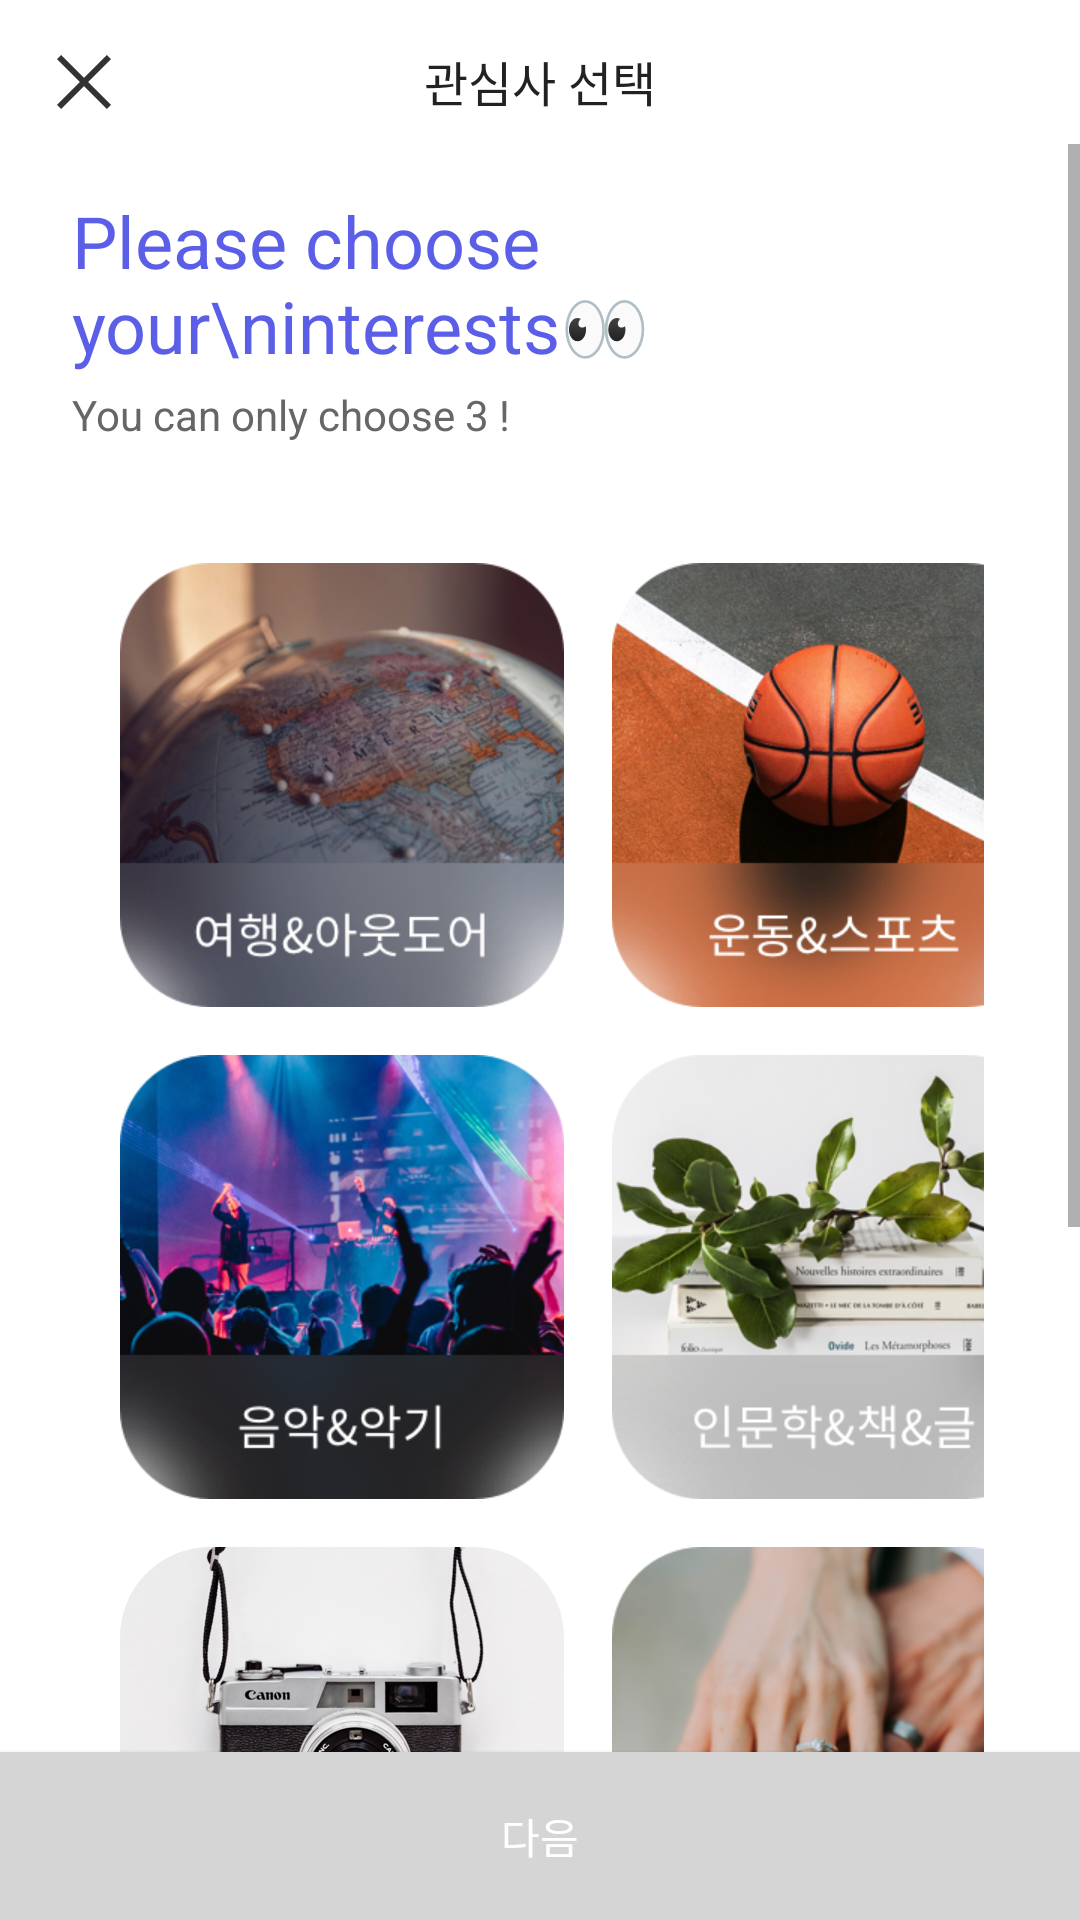

The Android layout XML behind this screen, and the referenced resources:
<!-- AndroidManifest.xml: application theme AppTheme -->
<!-- res/layout/activity_search_interest.xml -->
<?xml version="1.0" encoding="utf-8"?>
<androidx.constraintlayout.widget.ConstraintLayout xmlns:android="http://schemas.android.com/apk/res/android"
    xmlns:app="http://schemas.android.com/apk/res-auto"
    xmlns:tools="http://schemas.android.com/tools"
    android:layout_width="match_parent"
    android:layout_height="match_parent"
    android:fitsSystemWindows="true"
    android:background="@color/colorWhite"
    tools:context=".InterestSearchActivity">

    <Button
        android:id="@+id/btn_back"
        android:layout_width="24dp"
        android:layout_height="24dp"
        android:layout_marginLeft="16dp"
        android:layout_marginStart="16dp"
        android:background="@drawable/ico_close_d"
        app:layout_constraintVertical_bias="0.025"
        app:layout_constraintHorizontal_bias="0"
        app:layout_constraintStart_toStartOf="parent"
        app:layout_constraintTop_toTopOf="parent"
        app:layout_constraintBottom_toBottomOf="parent"
        app:layout_constraintEnd_toEndOf="parent" />

    <TextView
        android:layout_width="248dp"
        android:layout_height="24dp"
        android:layout_centerHorizontal="true"
        app:layout_constraintVertical_bias="0.025"
        android:textSize="16sp"
        android:textColor="@color/colorMineShaft"
        android:gravity="center_horizontal"
        android:text="관심사 선택"
        app:layout_constraintStart_toStartOf="parent"
        app:layout_constraintTop_toTopOf="parent"
        app:layout_constraintBottom_toBottomOf="parent"
        app:layout_constraintEnd_toEndOf="parent"/>

    <ScrollView
        android:layout_width="0dp"
        android:layout_height="0dp"
        app:layout_constraintWidth_percent="1"
        app:layout_constraintHeight_percent="0.85"
        app:layout_constraintVertical_bias="0.5"
        app:layout_constraintStart_toStartOf="parent"
        app:layout_constraintTop_toTopOf="parent"
        app:layout_constraintBottom_toBottomOf="parent"
        app:layout_constraintEnd_toEndOf="parent">

        <RelativeLayout
            android:id="@+id/cl"
            android:layout_width="match_parent"
            android:layout_height="wrap_content"
            android:gravity="center">

            <TextView
                android:id="@+id/tv_title"
                android:layout_width="312dp"
                android:layout_height="wrap_content"
                android:layout_centerHorizontal="true"
                android:layout_marginTop="16dp"
                android:textSize="24sp"
                android:textColor="@color/colorRoyalBlue2"
                android:text="Please choose your\ninterests👀"
                android:gravity="start"
                android:layout_gravity="center"/>

            <TextView
                android:id="@+id/tv_notice"
                style="@style/Eng14BodyMediumLeft"
                android:layout_width="312dp"
                android:layout_height="wrap_content"
                android:layout_centerHorizontal="true"
                android:text="You can only choose 3 !"
                android:layout_below="@id/tv_title"
                android:layout_marginTop="4dp"/>

            <GridLayout
                android:id="@+id/grid_interest"
                android:layout_width="wrap_content"
                android:layout_height="wrap_content"
                android:minHeight="450dp"
                android:layout_gravity="center"
                android:columnCount="2"
                android:rowCount="3"
                android:layout_margin="32dp"
                android:layout_below="@id/tv_notice">

                <Button
                    android:id="@+id/btn_interest1"
                    android:layout_width="148dp"
                    android:layout_height="148dp"
                    android:background="@drawable/img_inter_01_trip_aos"
                    android:layout_margin="8dp"
                    android:onClick="OnClickInterest"/>

                <Button
                    android:id="@+id/btn_interest2"
                    android:layout_width="148dp"
                    android:layout_height="148dp"
                    android:layout_margin="8dp"
                    android:onClick="OnClickInterest"
                    android:background="@drawable/img_inter_02_sports_aos"/>

                <Button
                    android:id="@+id/btn_interest3"
                    android:layout_width="148dp"
                    android:layout_height="148dp"
                    android:layout_margin="8dp"
                    android:onClick="OnClickInterest"
                    android:background="@drawable/img_inter_03_music_aos"/>

                <Button
                    android:id="@+id/btn_interest4"
                    android:layout_width="148dp"
                    android:layout_height="148dp"
                    android:layout_margin="8dp"
                    android:background="@drawable/img_inter_04_book_aos"/>

                <Button
                    android:id="@+id/btn_interest5"
                    android:layout_width="148dp"
                    android:layout_height="148dp"
                    android:layout_margin="8dp"
                    android:onClick="OnClickInterest"
                    android:background="@drawable/img_inter_05_picture_aos"/>

                <Button
                    android:id="@+id/btn_interest6"
                    android:layout_width="148dp"
                    android:layout_height="148dp"
                    android:layout_margin="8dp"
                    android:onClick="OnClickInterest"
                    android:background="@drawable/img_inter_06_marriage_aos" />

                <Button
                    android:id="@+id/btn_interest7"
                    android:layout_width="148dp"
                    android:layout_height="148dp"
                    android:layout_margin="8dp"
                    android:onClick="OnClickInterest"
                    android:background="@drawable/img_inter_07_pet_aos"/>

                <Button
                    android:id="@+id/btn_interest8"
                    android:layout_width="148dp"
                    android:layout_height="148dp"
                    android:layout_margin="8dp"
                    android:onClick="OnClickInterest"
                    android:background="@drawable/img_inter_08_dance_aos"/>

            </GridLayout>

        </RelativeLayout>
    </ScrollView>
    <Button
        android:id="@+id/btn_next"
        android:layout_width="match_parent"
        android:layout_height="56dp"
        android:text="다음"
        android:textColor="@color/colorWhite"
        app:layout_constraintVertical_bias="1"
        android:background="@drawable/button_selector"
        app:layout_constraintStart_toStartOf="parent"
        app:layout_constraintTop_toTopOf="parent"
        app:layout_constraintBottom_toBottomOf="parent"
        app:layout_constraintEnd_toEndOf="parent"/>
</androidx.constraintlayout.widget.ConstraintLayout>
<!-- resources referenced by this layout -->
<resources>
  <color name="colorMineShaft">#222222</color>
  <color name="colorRoyalBlue2">#5b5fe8</color>
  <color name="colorWhite">#FFFFFF</color>
  <!-- drawable button_selector (drawable) -->
  <selector xmlns:android="http://schemas.android.com/apk/res/android">
      <item android:state_pressed="true" android:drawable="@color/colorCornflowerBlue"/>
      <item android:state_focused="true" android:drawable="@color/colorCornflowerBlue"/>
      <item android:drawable="@color/colorAlto"/>
  </selector>
  <!-- drawable ico_close_d: png bitmap (drawable, 842 bytes) -->
  <!-- drawable img_inter_01_trip_aos: png bitmap (drawable, 136177 bytes) -->
  <!-- drawable img_inter_02_sports_aos: png bitmap (drawable, 160067 bytes) -->
  <!-- drawable img_inter_03_music_aos: png bitmap (drawable, 147855 bytes) -->
  <!-- drawable img_inter_04_book_aos: png bitmap (drawable, 113141 bytes) -->
  <!-- drawable img_inter_05_picture_aos: png bitmap (drawable, 227660 bytes) -->
  <!-- drawable img_inter_06_marriage_aos: png bitmap (drawable, 115879 bytes) -->
  <!-- drawable img_inter_07_pet_aos: png bitmap (drawable, 151678 bytes) -->
  <!-- drawable img_inter_08_dance_aos: png bitmap (drawable, 108755 bytes) -->
  <style name="Eng14BodyMediumLeft">
          <item name="android:textSize">14sp</item>
          <item name="android:lineSpacingExtra">6sp</item>
          <item name="android:textColor">@color/colorDoveGray</item>
      </style>
  <style name="AppTheme" parent="Theme.AppCompat.Light.DarkActionBar">
          
          <item name="colorPrimary">@color/colorPrimary</item>
          <item name="colorPrimaryDark">@color/colorPrimaryDark</item>
          <item name="colorAccent">@color/colorAccent</item>
  
          
          <item name="android:statusBarColor">@android:color/transparent</item>
  
  
  
      </style>
  <color name="colorCornflowerBlue">#6D71FB</color>
  <color name="colorAlto">#D5D5D5</color>
  <color name="colorDoveGray">#666666</color>
  <color name="colorPrimary">#008577</color>
  <color name="colorPrimaryDark">#00574B</color>
  <color name="colorAccent">#D81B60</color>
</resources>
